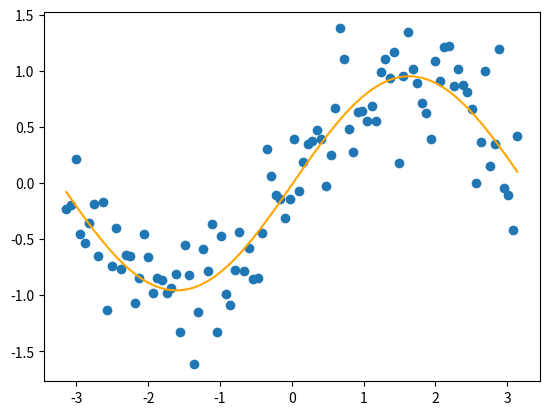

Write Python code to recreate this figure.
import random
import numpy as np
import matplotlib.pyplot as plt
import matplotlib
import math
 
def GetData(dev = 0.1):
    np.random.seed(271828182)
    xl = np.linspace(-3.14, 3.14, 100)
    l = xl.size
    y = np.sin(xl) + np.random.randn(l) * dev
    return xl, y
 
def F(p,x):
    a,b,c,d = p
    return a*np.sin(b*x+c)+d
 
def dU(p,x,y):
    a, b, c, d = p
    Fa = np.sin(c+b*x)
    Fb = a*x*np.cos(c+b*x)
    Fc = a*np.cos(c+b*x)
    Fd = 1
    return np.array([Fa,Fb,Fc,Fd])
 
def dF(p,x,y):
    return (F(p,x)-y)*dU(p,x,y)
 
def Hess(p,x,y):
    a, b, c, d = p
    g = dU(p,x,y)
    u = F(p,x)
 
    h = np.zeros((4,4))
    h[0,1]=h[1,0]=x*np.cos(c+b*x)
    h[0,2]=h[2,0]=np.cos(c+b*x)
    h[1,1]= -a*x*x*np.sin(c+b*x)
    h[1,2]=h[2,1]= -a*x*np.sin(c+b*x)
    h[2,2]=-a*np.sin(c+b*x)
    for i in range(4):
        for j in range(4):
            h[i,j]=g[i]*g[j] + (u - y)*h[i,j]
    return h
 
def Quadratic(p,x,y):
    a,b,c,d = p
    return 0.5*(F(p,x)-y)**2
 
def Error(p,X,Y):
    n = X.shape[0]
    err = 0
    for i in range(n):
        err += Quadratic(p,X[i],Y[i])
    return err
 
#(F(x+h) - F(x))/h
def dfNumeric(p,x,y):
    G = np.zeros(4)
    EPS = 1e-5
    for i in range(4):
        xp = p.copy()
        xp[i]+=EPS
        G[i] = (Quadratic(xp,x,y)- Quadratic(p,x,y))/EPS
    return G
 
def HsNumeric(p,x,y):
    H = np.zeros((4,4))
    EPS = 1e-5
    for i in range(4):
        xp = p.copy()
        xp[i]+=EPS
        H[i,:] = (dfNumeric(xp,x,y)- dfNumeric(p,x,y))/EPS
    return H
 
def GradDescent(X,Y, Max,etta):
    n = X.shape[0]
    x = np.array([1.01,1.01,-0,-0], dtype=float)
    # x = np.random.randn(4)*0.1
    # x += np.random.randn(4)*0.1
    print(x)
    for step in range(Max):
        G = np.zeros(4)
        H = np.zeros((4,4))
        for i in range(n):
            G += dF(x, X[i],Y[i])
            H += Hess(x, X[i],Y[i])
        x -= np.linalg.pinv(H).dot(G)
        Q = Error(x,X,Y)
        print(Q)
    return x
 
 
 
x, y = GetData(0.3)
 
# p = np.array([1.,1.,0,0], dtype=float)
# print(dF(p,x[2],y[2]))
# print()
# print(dfNumeric(p,x[2],y[2]))
# print()
# print(dF(p,x[2],y[2]) - dfNumeric(p,x[2],y[2]))
# quit()
 
# p = np.array([1.,1.,0,0], dtype=float)
# print(HsNumeric(p,x[2],y[2]))
# print()
# print(Hess(p,x[2],y[2]))
# print()
# print(Hess(p,x[2],y[2]) - HsNumeric(p,x[2],y[2]))
# quit()
 
Xh = GradDescent(x,y,100,0.002)
 
Y1 = np.zeros(y.size)
for i in range(y.size):
    Y1[i] = F(Xh,x[i])
 
plt.scatter(x,y)
plt.plot(x, Y1, label='y pred', color = "orange")
plt.show()